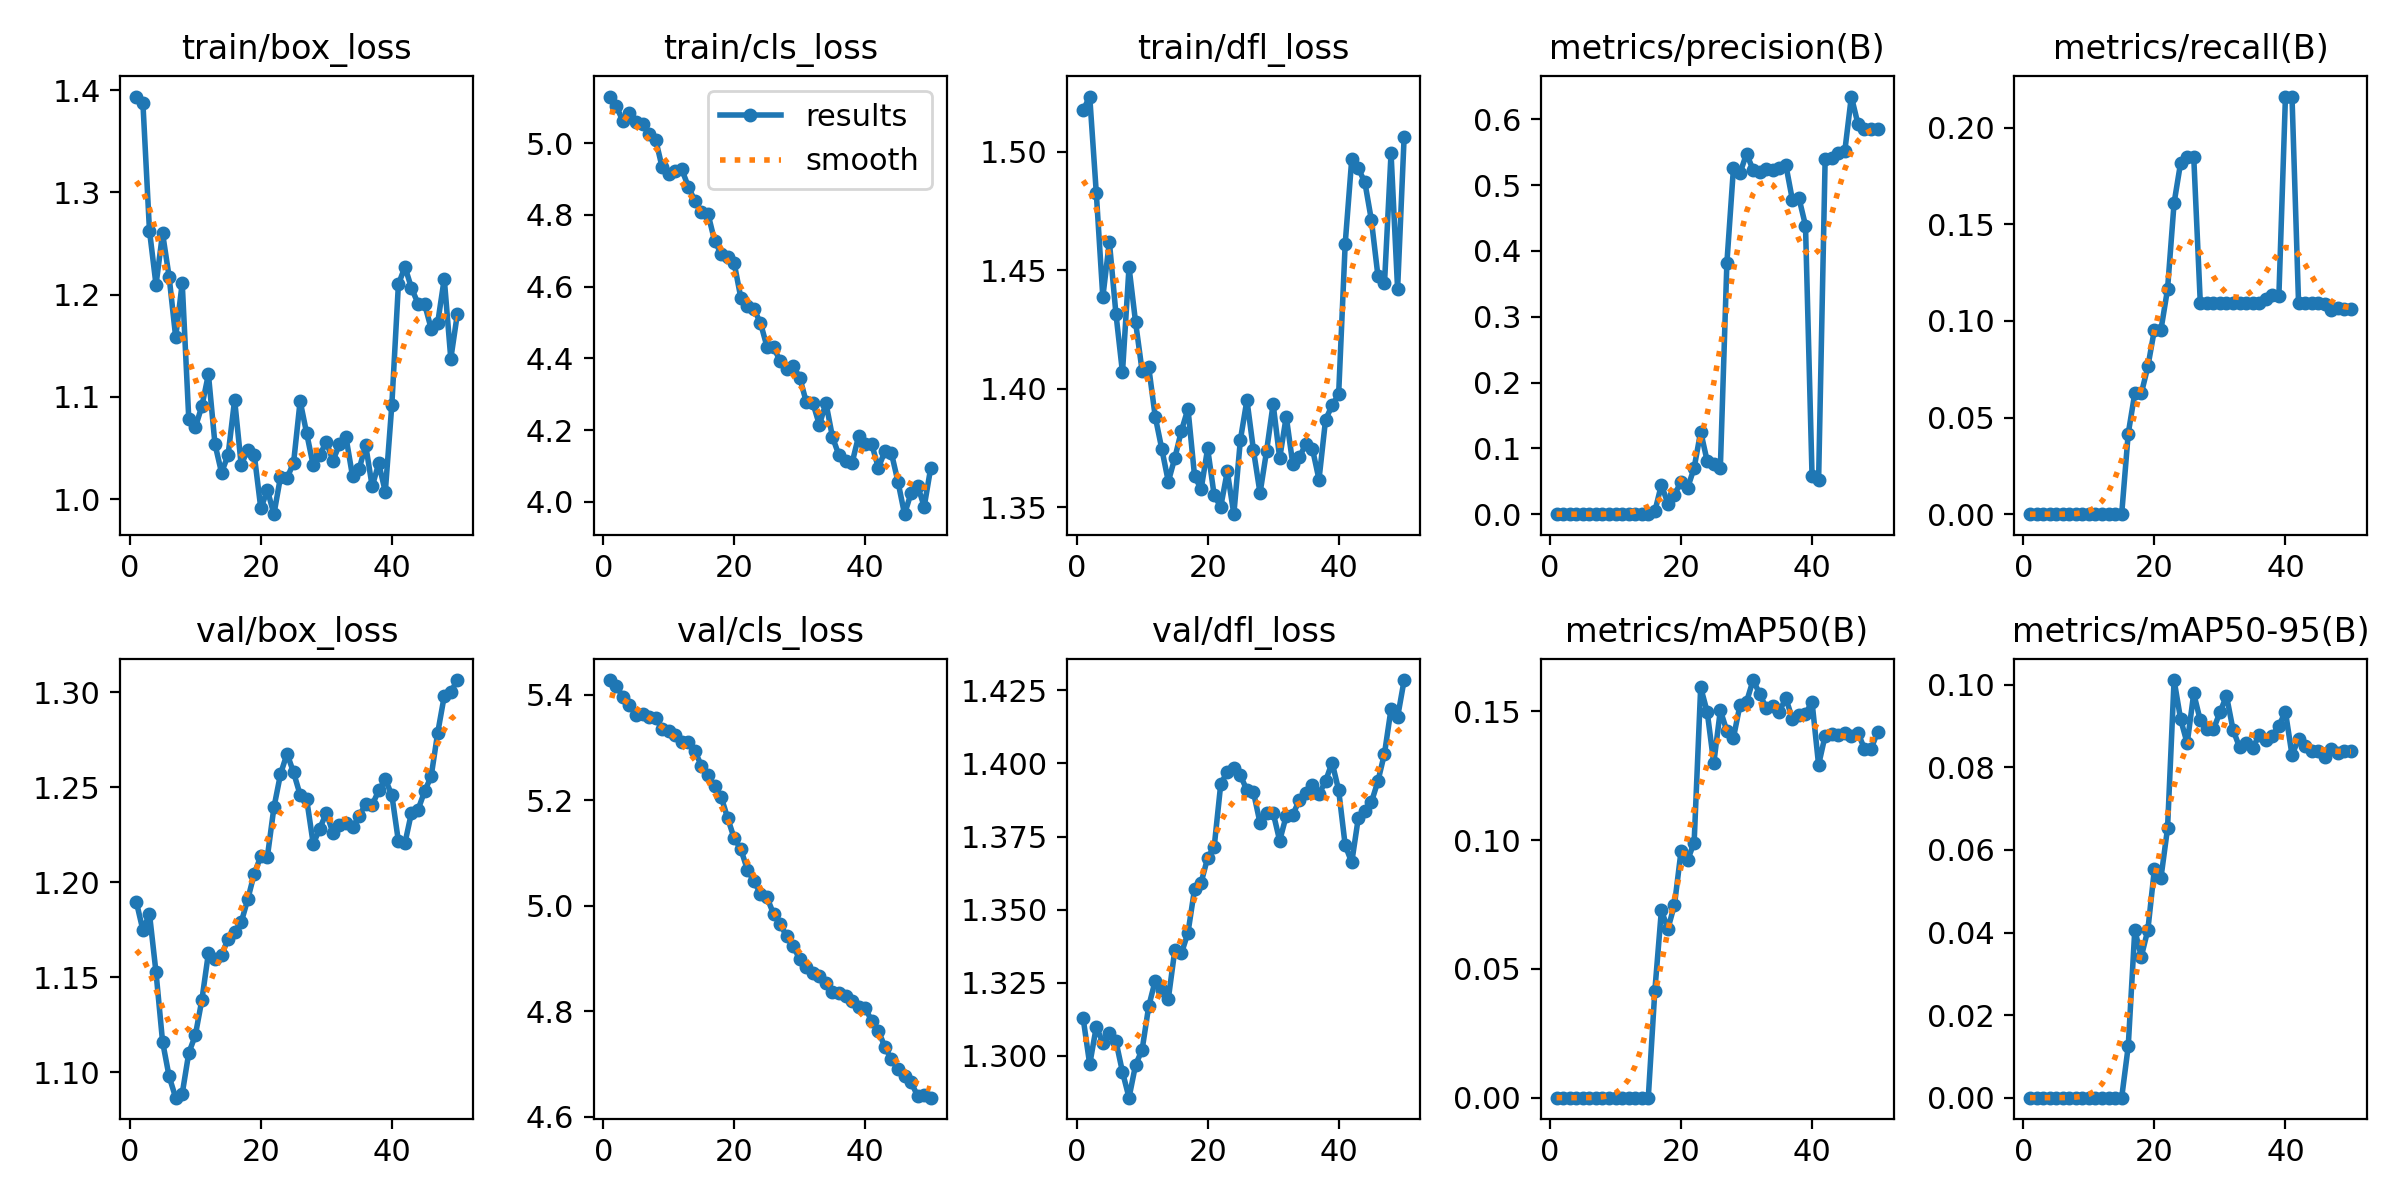

The file beside this chart, header and first rows:
epoch, time, train/box_loss, train/cls_loss, train/dfl_loss, metrics/precision(B), metrics/recall(B), metrics/mAP50(B), metrics/mAP50-95(B), val/box_loss, val/cls_loss, val/dfl_loss, lr/pg0, lr/pg1, lr/pg2
1, 119.5, 1.394, 5.13, 1.518, 0, 0, 0, 0, 1.19, 5.428, 1.313, 4.68e-06, 4.68e-06, 4.68e-06
2, 221.2, 1.387, 5.104, 1.523, 0, 0, 0, 0, 1.175, 5.417, 1.297, 9.93923e-06, 9.93923e-06, 9.93923e-06
3, 319.5, 1.263, 5.061, 1.483, 0, 0, 0, 0, 1.183, 5.396, 1.31, 1.49822e-05, 1.49822e-05, 1.49822e-05
4, 412.8, 1.21, 5.085, 1.439, 0, 0, 0, 0, 1.153, 5.381, 1.305, 1.9809e-05, 1.9809e-05, 1.9809e-05
5, 508.4, 1.26, 5.059, 1.462, 0, 0, 0, 0, 1.116, 5.362, 1.308, 2.44196e-05, 2.44196e-05, 2.44196e-05
6, 602.3, 1.218, 5.053, 1.432, 0, 0, 0, 0, 1.098, 5.363, 1.305, 2.8814e-05, 2.8814e-05, 2.8814e-05
7, 697.9, 1.158, 5.026, 1.407, 0, 0, 0, 0, 1.087, 5.357, 1.295, 3.29921e-05, 3.29921e-05, 3.29921e-05
8, 1881, 1.211, 5.011, 1.451, 0, 0, 0, 0, 1.089, 5.356, 1.286, 3.69541e-05, 3.69541e-05, 3.69541e-05
9, 2026, 1.079, 4.933, 1.428, 0, 0, 0, 0, 1.11, 5.336, 1.297, 4.06998e-05, 4.06998e-05, 4.06998e-05
10, 2121, 1.07, 4.914, 1.407, 0, 0, 0, 0, 1.119, 5.331, 1.302, 4.42293e-05, 4.42293e-05, 4.42293e-05
11, 2220, 1.091, 4.921, 1.409, 0, 0, 0, 0, 1.138, 5.324, 1.317, 4.75426e-05, 4.75426e-05, 4.75426e-05
12, 2317, 1.122, 4.927, 1.388, 0, 0, 0, 0, 1.163, 5.312, 1.326, 5.06396e-05, 5.06396e-05, 5.06396e-05
13, 2419, 1.054, 4.879, 1.375, 0, 0, 0, 0, 1.159, 5.31, 1.322, 5.35205e-05, 5.35205e-05, 5.35205e-05
14, 2535, 1.026, 4.839, 1.361, 0, 0, 0, 0, 1.162, 5.293, 1.32, 5.61851e-05, 5.61851e-05, 5.61851e-05
15, 2633, 1.043, 4.808, 1.371, 0, 0, 0, 0, 1.17, 5.265, 1.336, 5.63784e-05, 5.63784e-05, 5.63784e-05
16, 2729, 1.097, 4.803, 1.382, 0.00417, 0.04167, 0.04146, 0.01244, 1.174, 5.248, 1.335, 5.4834e-05, 5.4834e-05, 5.4834e-05
17, 2826, 1.034, 4.729, 1.392, 0.04464, 0.0625, 0.07271, 0.04056, 1.179, 5.227, 1.342, 5.32896e-05, 5.32896e-05, 5.32896e-05
18, 2921, 1.048, 4.691, 1.363, 0.01587, 0.0625, 0.06562, 0.03419, 1.191, 5.207, 1.357, 5.17452e-05, 5.17452e-05, 5.17452e-05
19, 3018, 1.043, 4.684, 1.357, 0.02938, 0.07639, 0.07488, 0.04067, 1.205, 5.166, 1.359, 5.02008e-05, 5.02008e-05, 5.02008e-05
20, 3119, 0.991, 4.665, 1.375, 0.04935, 0.09549, 0.09572, 0.05543, 1.214, 5.128, 1.368, 4.86564e-05, 4.86564e-05, 4.86564e-05
21, 3215, 1.009, 4.57, 1.355, 0.03968, 0.09549, 0.09222, 0.05332, 1.213, 5.108, 1.371, 4.7112e-05, 4.7112e-05, 4.7112e-05
22, 3308, 0.9854, 4.547, 1.35, 0.07024, 0.1163, 0.09909, 0.06523, 1.239, 5.069, 1.393, 4.55676e-05, 4.55676e-05, 4.55676e-05
23, 3406, 1.022, 4.537, 1.365, 0.1255, 0.161, 0.1594, 0.1012, 1.257, 5.046, 1.397, 4.40232e-05, 4.40232e-05, 4.40232e-05
24, 3498, 1.021, 4.499, 1.347, 0.08027, 0.1818, 0.1497, 0.09164, 1.268, 5.023, 1.399, 4.24788e-05, 4.24788e-05, 4.24788e-05
25, 3590, 1.036, 4.433, 1.378, 0.07623, 0.1848, 0.1299, 0.08583, 1.258, 5.016, 1.396, 4.09344e-05, 4.09344e-05, 4.09344e-05
26, 3688, 1.096, 4.431, 1.395, 0.07008, 0.1848, 0.1504, 0.09791, 1.246, 4.985, 1.391, 3.939e-05, 3.939e-05, 3.939e-05
27, 3781, 1.064, 4.393, 1.374, 0.382, 0.1094, 0.1424, 0.09137, 1.244, 4.966, 1.39, 3.78456e-05, 3.78456e-05, 3.78456e-05
28, 3872, 1.033, 4.37, 1.356, 0.5256, 0.1094, 0.1398, 0.08925, 1.22, 4.942, 1.38, 3.63012e-05, 3.63012e-05, 3.63012e-05
29, 3962, 1.043, 4.379, 1.374, 0.5183, 0.1094, 0.1525, 0.0892, 1.228, 4.923, 1.383, 3.47568e-05, 3.47568e-05, 3.47568e-05
30, 4055, 1.056, 4.347, 1.394, 0.5477, 0.1094, 0.1537, 0.09333, 1.237, 4.899, 1.383, 3.32124e-05, 3.32124e-05, 3.32124e-05
31, 4148, 1.038, 4.278, 1.371, 0.5234, 0.1094, 0.1622, 0.09735, 1.226, 4.884, 1.374, 3.1668e-05, 3.1668e-05, 3.1668e-05
32, 4246, 1.054, 4.276, 1.388, 0.5197, 0.1094, 0.1569, 0.08911, 1.23, 4.873, 1.382, 3.01236e-05, 3.01236e-05, 3.01236e-05
33, 4372, 1.061, 4.214, 1.368, 0.5247, 0.1094, 0.1513, 0.08486, 1.231, 4.866, 1.382, 2.85792e-05, 2.85792e-05, 2.85792e-05
34, 4477, 1.022, 4.276, 1.371, 0.5235, 0.1094, 0.152, 0.08588, 1.229, 4.853, 1.388, 2.70348e-05, 2.70348e-05, 2.70348e-05
35, 4571, 1.029, 4.18, 1.377, 0.5264, 0.1094, 0.1499, 0.08476, 1.235, 4.837, 1.39, 2.54904e-05, 2.54904e-05, 2.54904e-05
36, 4665, 1.053, 4.129, 1.375, 0.5307, 0.1094, 0.1552, 0.08781, 1.241, 4.834, 1.393, 2.3946e-05, 2.3946e-05, 2.3946e-05
37, 4756, 1.013, 4.113, 1.362, 0.4776, 0.1114, 0.1471, 0.0867, 1.241, 4.829, 1.389, 2.24016e-05, 2.24016e-05, 2.24016e-05
38, 4849, 1.035, 4.109, 1.387, 0.4804, 0.1133, 0.1485, 0.08772, 1.248, 4.819, 1.394, 2.08572e-05, 2.08572e-05, 2.08572e-05
39, 4938, 1.007, 4.184, 1.393, 0.4387, 0.113, 0.1491, 0.09011, 1.254, 4.809, 1.4, 1.93128e-05, 1.93128e-05, 1.93128e-05
40, 5028, 1.093, 4.161, 1.398, 0.05814, 0.216, 0.1537, 0.09345, 1.246, 4.806, 1.391, 1.77684e-05, 1.77684e-05, 1.77684e-05
41, 5118, 1.21, 4.16, 1.461, 0.05126, 0.216, 0.1292, 0.08303, 1.222, 4.781, 1.372, 1.6224e-05, 1.6224e-05, 1.6224e-05
42, 5208, 1.227, 4.095, 1.497, 0.54, 0.1094, 0.1406, 0.08683, 1.221, 4.763, 1.366, 1.46796e-05, 1.46796e-05, 1.46796e-05
43, 5296, 1.206, 4.141, 1.493, 0.5419, 0.1094, 0.1413, 0.08516, 1.237, 4.732, 1.381, 1.31352e-05, 1.31352e-05, 1.31352e-05
44, 5384, 1.191, 4.135, 1.487, 0.5485, 0.1094, 0.1408, 0.08387, 1.238, 4.708, 1.384, 1.15908e-05, 1.15908e-05, 1.15908e-05
45, 5479, 1.191, 4.056, 1.471, 0.5517, 0.1094, 0.1415, 0.084, 1.248, 4.69, 1.387, 1.00464e-05, 1.00464e-05, 1.00464e-05
46, 5570, 1.167, 3.966, 1.448, 0.6347, 0.1088, 0.1405, 0.08242, 1.256, 4.676, 1.394, 8.502e-06, 8.502e-06, 8.502e-06
47, 5660, 1.172, 4.025, 1.445, 0.5933, 0.1054, 0.1417, 0.08449, 1.279, 4.665, 1.403, 6.9576e-06, 6.9576e-06, 6.9576e-06
48, 5750, 1.216, 4.045, 1.499, 0.5851, 0.1066, 0.1355, 0.08344, 1.298, 4.639, 1.419, 5.4132e-06, 5.4132e-06, 5.4132e-06
49, 5840, 1.137, 3.987, 1.442, 0.5847, 0.1059, 0.1353, 0.08397, 1.3, 4.64, 1.416, 3.8688e-06, 3.8688e-06, 3.8688e-06
50, 5930, 1.181, 4.095, 1.506, 0.5847, 0.106, 0.142, 0.08395, 1.306, 4.636, 1.429, 2.3244e-06, 2.3244e-06, 2.3244e-06
